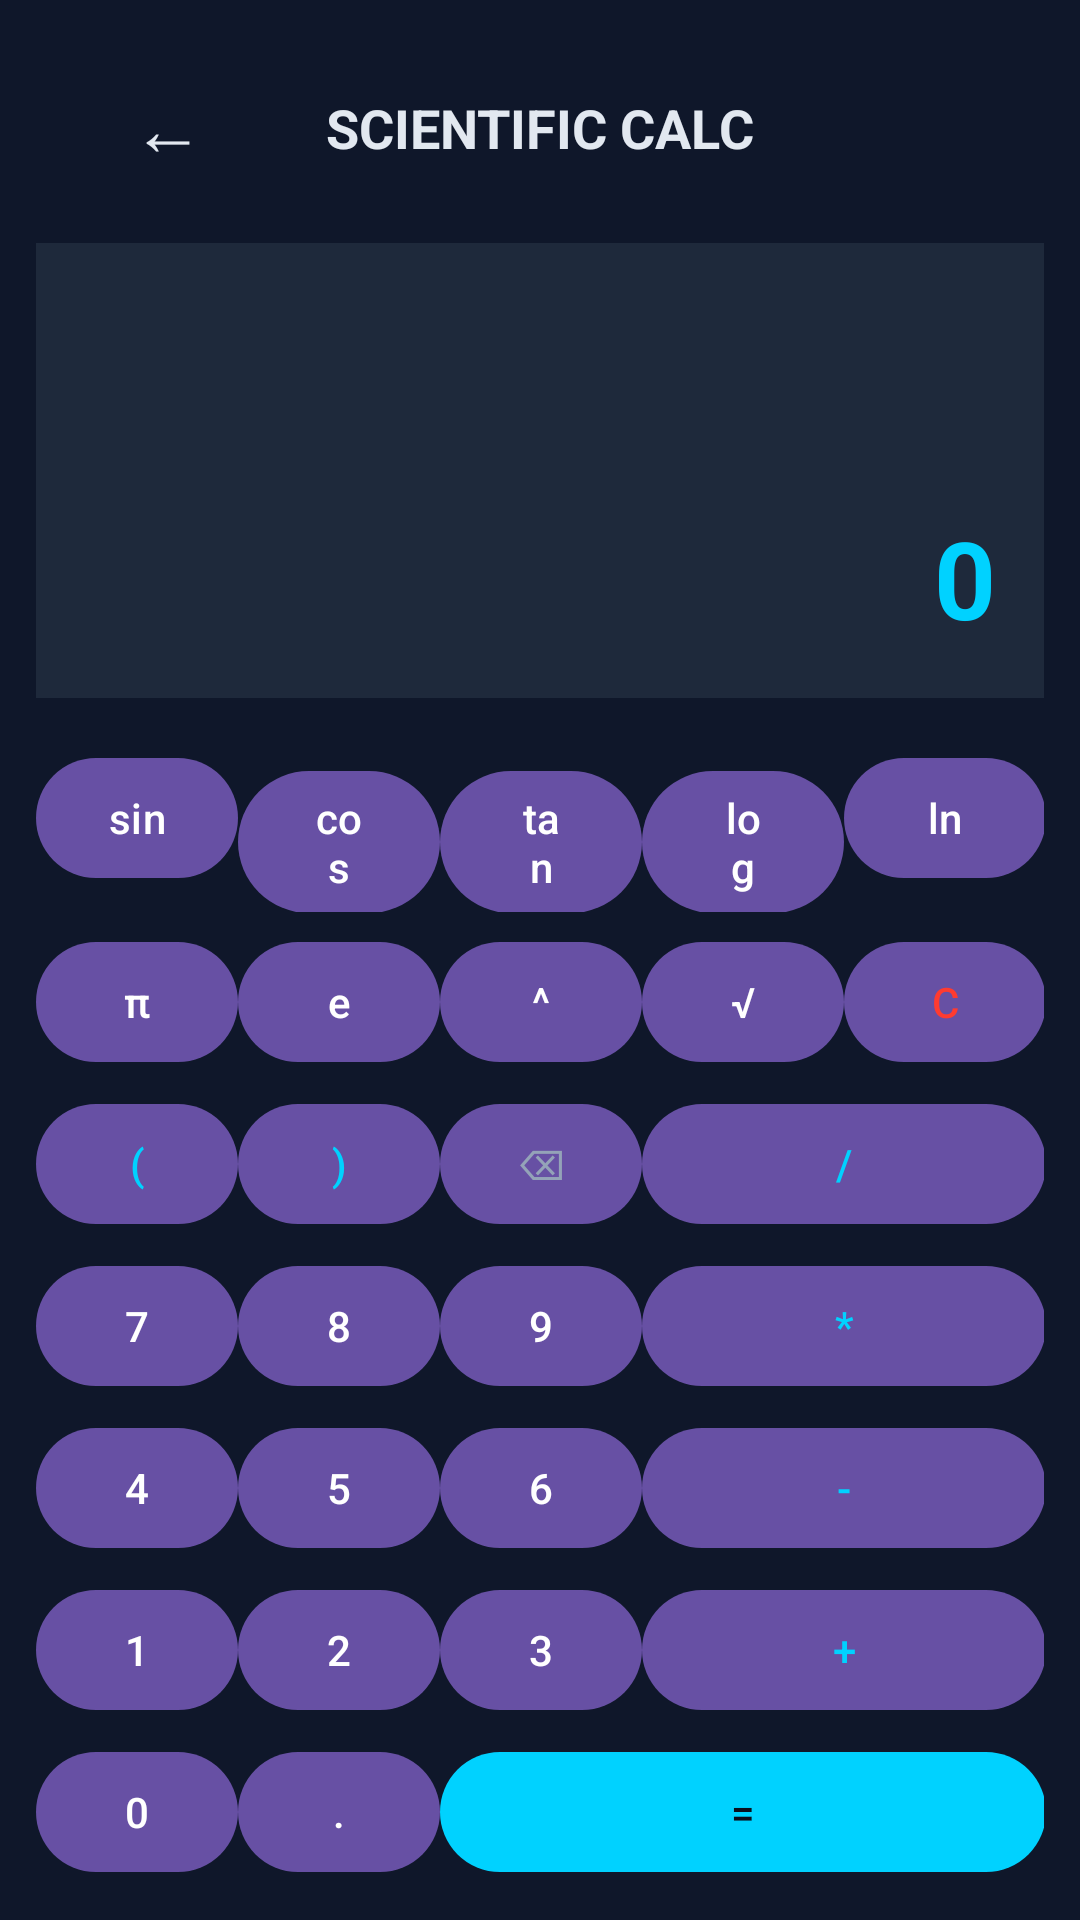

Android layout source for this screen:
<!-- AndroidManifest.xml: application theme Theme.NeuroxTools -->
<!-- res/layout/activity_calculator.xml -->
<?xml version="1.0" encoding="utf-8"?>
<LinearLayout xmlns:android="http://schemas.android.com/apk/res/android"
    xmlns:app="http://schemas.android.com/apk/res-auto"
    android:layout_width="match_parent"
    android:layout_height="match_parent"
    android:background="#0F172A"
    android:orientation="vertical"
    android:padding="12dp">

    <RelativeLayout
        android:layout_width="match_parent"
        android:layout_height="wrap_content"
        android:layout_marginTop="4dp"
        android:layout_marginBottom="12dp">

        <Button
            android:id="@+id/btnSciBack"
            android:layout_width="wrap_content"
            android:layout_height="wrap_content"
            android:layout_alignParentStart="true"
            android:layout_centerVertical="true"
            android:text="←"
            android:textSize="24sp"
            android:textColor="#E2E8F0"
            style="?android:attr/borderlessButtonStyle" />

        <TextView
            android:layout_width="wrap_content"
            android:layout_height="wrap_content"
            android:layout_centerInParent="true"
            android:text="SCIENTIFIC CALC"
            android:textColor="#E2E8F0"
            android:textSize="18sp"
            android:textStyle="bold" />
    </RelativeLayout>

    <LinearLayout
        android:layout_width="match_parent"
        android:layout_height="0dp"
        android:layout_weight="1"
        android:background="#1E293B"
        android:orientation="vertical"
        android:padding="16dp"
        android:gravity="bottom|end"
        android:layout_marginBottom="16dp">

        <TextView
            android:id="@+id/tvSciExpression"
            android:layout_width="wrap_content"
            android:layout_height="wrap_content"
            android:text=""
            android:textColor="#94A3B8"
            android:textSize="22sp" />

        <TextView
            android:id="@+id/tvSciResult"
            android:layout_width="wrap_content"
            android:layout_height="wrap_content"
            android:text="0"
            android:textColor="#00D2FF"
            android:textSize="36sp"
            android:textStyle="bold"
            android:layout_marginTop="4dp" />
    </LinearLayout>

    <TableLayout
        android:layout_width="match_parent"
        android:layout_height="wrap_content"
        android:stretchColumns="*"
        android:shrinkColumns="*">

        <TableRow android:layout_marginBottom="6dp">
            <com.google.android.material.button.MaterialButton android:id="@+id/btnSciSin" android:text="sin" />
            <com.google.android.material.button.MaterialButton android:id="@+id/btnSciCos" android:text="cos" />
            <com.google.android.material.button.MaterialButton android:id="@+id/btnSciTan" android:text="tan" />
            <com.google.android.material.button.MaterialButton android:id="@+id/btnSciLog" android:text="log" />
            <com.google.android.material.button.MaterialButton android:id="@+id/btnSciLn" android:text="ln" />
        </TableRow>

        <TableRow android:layout_marginBottom="6dp">
            <com.google.android.material.button.MaterialButton android:id="@+id/btnSciPi" android:text="π" />
            <com.google.android.material.button.MaterialButton android:id="@+id/btnSciE" android:text="e" />
            <com.google.android.material.button.MaterialButton android:id="@+id/btnSciPower" android:text="^" />
            <com.google.android.material.button.MaterialButton android:id="@+id/btnSciSqrt" android:text="√" />
            <com.google.android.material.button.MaterialButton android:id="@+id/btnSciClear" android:text="C" android:textColor="#FF3B30"/>
        </TableRow>

        <TableRow android:layout_marginBottom="6dp">
            <com.google.android.material.button.MaterialButton android:id="@+id/btnSciBrackOpen" android:text="("  android:textColor="#00D2FF"/>
            <com.google.android.material.button.MaterialButton android:id="@+id/btnSciBrackClose" android:text=")" android:textColor="#00D2FF"/>
            <com.google.android.material.button.MaterialButton android:id="@+id/btnSciBackspace" android:text="⌫"  android:textColor="#94A3B8"/>
            <com.google.android.material.button.MaterialButton
                android:id="@+id/btnSciDivide"
                android:text="/"
                android:textColor="#00D2FF"
                android:layout_span="2"/>
        </TableRow>

        <TableRow android:layout_marginBottom="6dp">
            <com.google.android.material.button.MaterialButton android:id="@+id/btnSci7" android:text="7" />
            <com.google.android.material.button.MaterialButton android:id="@+id/btnSci8" android:text="8" />
            <com.google.android.material.button.MaterialButton android:id="@+id/btnSci9" android:text="9" />
            <com.google.android.material.button.MaterialButton
                android:id="@+id/btnSciMultiply"
                android:text="*"
                android:textColor="#00D2FF"
                android:layout_span="2"/>
        </TableRow>

        <TableRow android:layout_marginBottom="6dp">
            <com.google.android.material.button.MaterialButton android:id="@+id/btnSci4" android:text="4" />
            <com.google.android.material.button.MaterialButton android:id="@+id/btnSci5" android:text="5" />
            <com.google.android.material.button.MaterialButton android:id="@+id/btnSci6" android:text="6" />
            <com.google.android.material.button.MaterialButton
                android:id="@+id/btnSciMinus"
                android:text="-"

                android:textColor="#00D2FF"
                android:layout_span="2"/>
        </TableRow>

        <TableRow android:layout_marginBottom="6dp">
            <com.google.android.material.button.MaterialButton android:id="@+id/btnSci1" android:text="1" />
            <com.google.android.material.button.MaterialButton android:id="@+id/btnSci2" android:text="2" />
            <com.google.android.material.button.MaterialButton android:id="@+id/btnSci3" android:text="3" />
            <com.google.android.material.button.MaterialButton
                android:id="@+id/btnSciPlus"
                android:text="+"
                android:textColor="#00D2FF"
                android:layout_span="2"/>
        </TableRow>

        <TableRow>
            <com.google.android.material.button.MaterialButton android:id="@+id/btnSci0" android:text="0" />
            <com.google.android.material.button.MaterialButton android:id="@+id/btnSciDot" android:text="." />
            <com.google.android.material.button.MaterialButton
                android:id="@+id/btnSciEqual"
                android:text="="

                android:layout_span="3"
                app:backgroundTint="#00D2FF"
                android:textColor="#0A0F1D"/>
        </TableRow>
    </TableLayout>

</LinearLayout>
<!-- resources referenced by this layout -->
<resources>
  <style name="Theme.NeuroxTools" parent="Base.Theme.NeuroxTools" />
  <style name="Base.Theme.NeuroxTools" parent="Theme.Material3.DayNight.NoActionBar">
          
          
      </style>
</resources>
